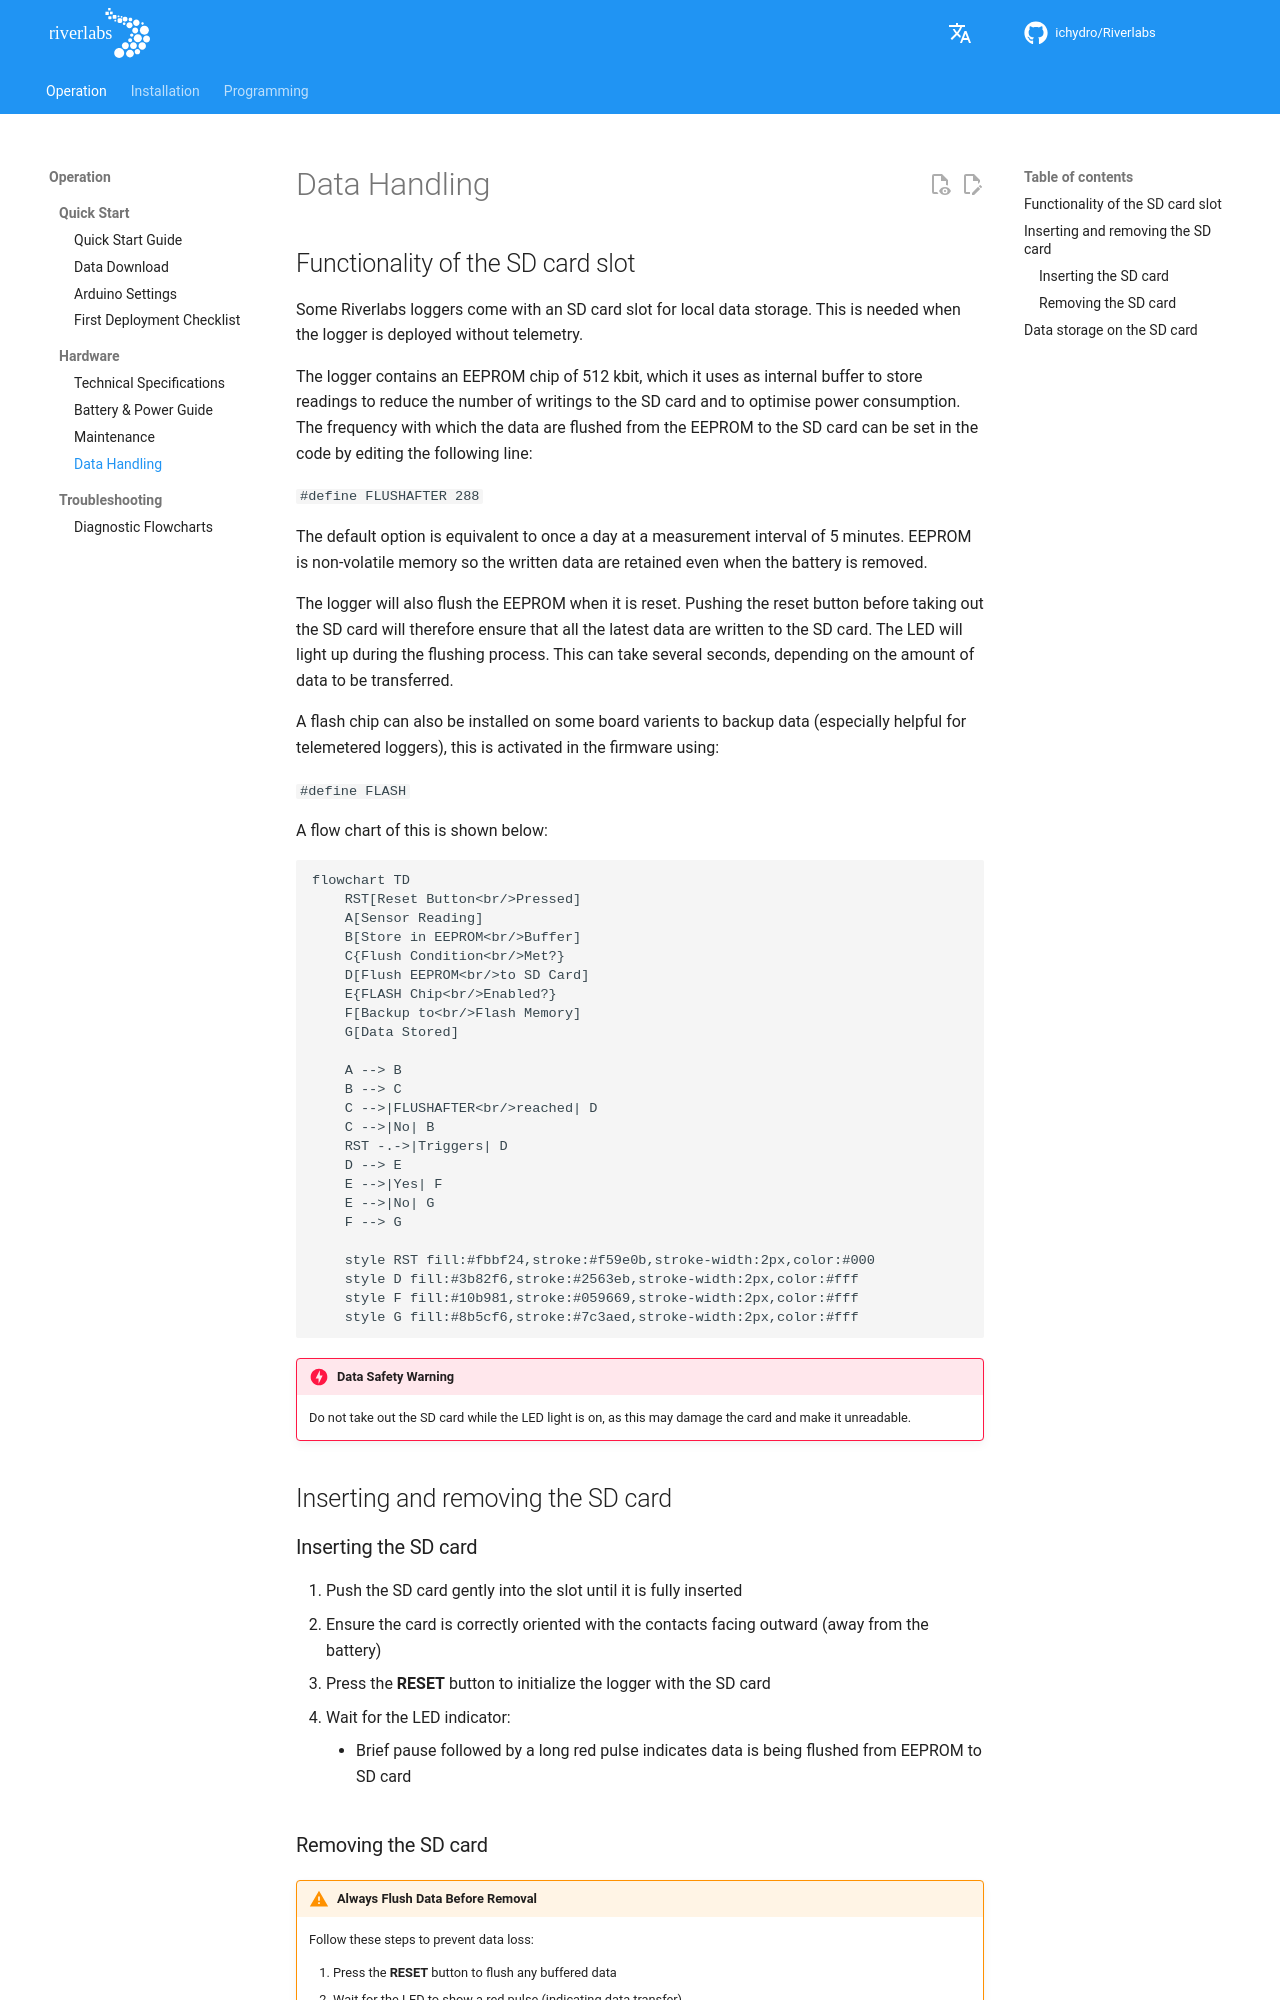

repository: ICHydro/Riverlabs · page: en/operation/hardware/data-handling/index.html · generator: mkdocs

## Functionality of the SD card slot

Some Riverlabs loggers come with an SD card slot for local data storage. This is needed when the logger is deployed without telemetry.

The logger contains an EEPROM chip of 512 kbit, which it uses as internal buffer to store readings to reduce the number of writings to the SD card and to optimise power consumption. The frequency with which the data are flushed from the EEPROM to the SD card can be set in the code by editing the following line:

`#define FLUSHAFTER 288`

The default option is equivalent to once a day at a measurement interval of 5 minutes. EEPROM is non-volatile memory so the written data are retained even when the battery is removed.

The logger will also flush the EEPROM when it is reset. Pushing the reset button before taking out the SD card will therefore ensure that all the latest data are written to the SD card. The LED will light up during the flushing process. This can take several seconds, depending on the amount of data to be transferred. 

A flash chip can also be installed on some board varients to backup data (especially helpful for telemetered loggers), this is activated in the firmware using:

`#define FLASH`

A flow chart of this is shown below:

```mermaid
flowchart TD
    RST[Reset Button<br/>Pressed]
    A[Sensor Reading]
    B[Store in EEPROM<br/>Buffer]
    C{Flush Condition<br/>Met?}
    D[Flush EEPROM<br/>to SD Card]
    E{FLASH Chip<br/>Enabled?}
    F[Backup to<br/>Flash Memory]
    G[Data Stored]
    
    A --> B
    B --> C
    C -->|FLUSHAFTER<br/>reached| D
    C -->|No| B
    RST -.->|Triggers| D
    D --> E
    E -->|Yes| F
    E -->|No| G
    F --> G
    
    style RST fill:#fbbf24,stroke:#f59e0b,stroke-width:2px,color:#000
    style D fill:#3b82f6,stroke:#2563eb,stroke-width:2px,color:#fff
    style F fill:#10b981,stroke:#059669,stroke-width:2px,color:#fff
    style G fill:#8b5cf6,stroke:#7c3aed,stroke-width:2px,color:#fff
```

!!! danger "Data Safety Warning"
    Do not take out the SD card while the LED light is on, as this may damage the card and make it unreadable.

## Inserting and removing the SD card

### Inserting the SD card

1. Push the SD card gently into the slot until it is fully inserted
2. Ensure the card is correctly oriented with the contacts facing outward (away from the battery)
3. Press the **RESET** button to initialize the logger with the SD card
4. Wait for the LED indicator:
    - Brief pause followed by a long red pulse indicates data is being flushed from EEPROM to SD card
